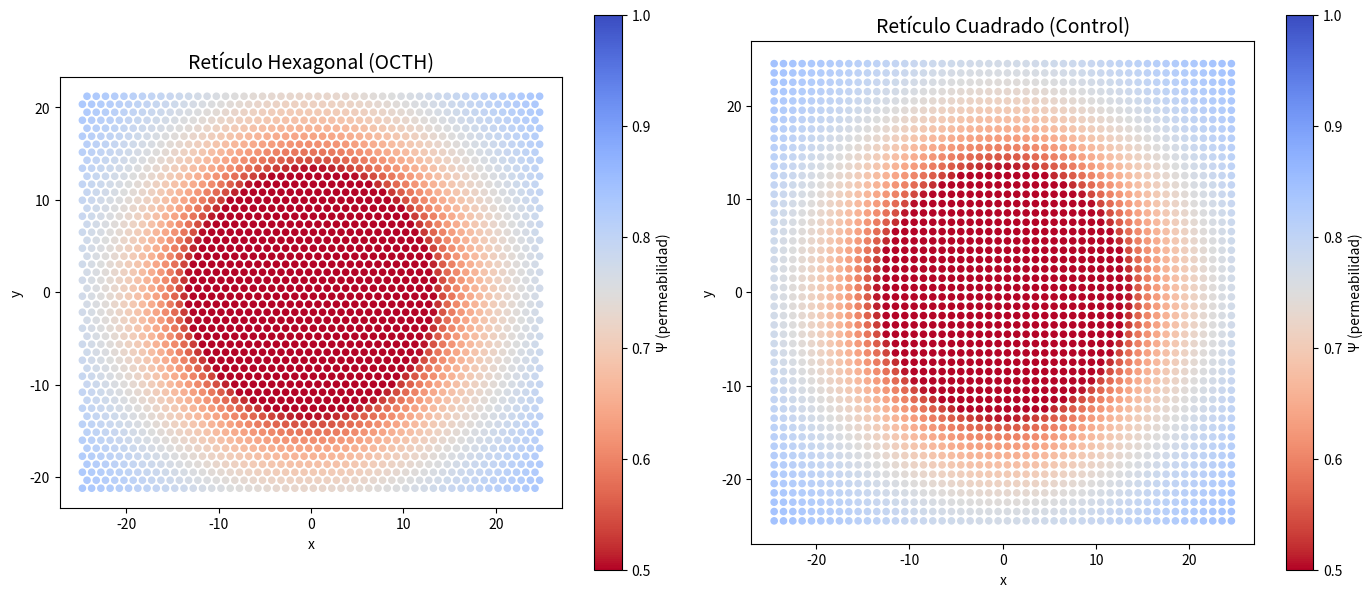

This chart was generated by the following Python code: (Note: this script raises an exception after producing the figure.)
#!/usr/bin/env python3
"""
TEST #2: SIMULACIÓN DE PROPAGACIÓN EN RETÍCULO HEXAGONAL
==========================================================

Demuestra que ondas en malla hexagonal con Ψ variable reproducen
lensing gravitacional (deflexión de luz cerca de masas).

Incluye:
1. Grupo de control: Malla cuadrada vs hexagonal
2. Mapa de calor del campo Ψ
3. Comparación con geodésicas de Schwarzschild

OCTH - Ontología del Campo Tensorial Hexagonal
Autor: Francisco Molina Burgos (Yatrogenesis)
Fecha: 2026-01-08
"""

import numpy as np
import matplotlib.pyplot as plt
from scipy.sparse import lil_matrix, csr_matrix
from scipy.sparse.linalg import eigsh, spsolve
from scipy.integrate import odeint
from matplotlib.colors import LinearSegmentedColormap
import warnings
warnings.filterwarnings('ignore')

# Constantes físicas (unidades naturales normalizadas)
C_LIGHT = 1.0  # Velocidad de la luz
G_NEWTON = 1.0  # Constante gravitacional
RHO_PLANCK = 1.0  # Densidad de Planck (normalizada)

# =============================================================================
# CLASE: RETÍCULO HEXAGONAL
# =============================================================================

class HexagonalLattice:
    """
    Retículo hexagonal 2D con base vectorial triádica.

    Vectores base: e1, e2, e3 con e1 + e2 + e3 = 0 (simetría D3)
    """

    def __init__(self, Nx, Ny, spacing=1.0):
        self.Nx = Nx
        self.Ny = Ny
        self.spacing = spacing
        self.N = Nx * Ny

        # Vectores base hexagonales
        self.e1 = np.array([1.0, 0.0])
        self.e2 = np.array([-0.5, np.sqrt(3)/2])
        self.e3 = np.array([-0.5, -np.sqrt(3)/2])

        # Generar posiciones de nodos
        self.positions = self._generate_positions()

        # Generar matriz de adyacencia
        self.adjacency = self._generate_adjacency()

    def _generate_positions(self):
        """Genera posiciones de nodos en retículo hexagonal."""
        positions = np.zeros((self.N, 2))

        for j in range(self.Ny):
            for i in range(self.Nx):
                idx = j * self.Nx + i
                # Offset en filas impares para patrón hexagonal
                x = i * self.spacing + (j % 2) * self.spacing / 2
                y = j * self.spacing * np.sqrt(3) / 2
                positions[idx] = [x, y]

        # Centrar en origen
        positions -= positions.mean(axis=0)
        return positions

    def _generate_adjacency(self):
        """Genera matriz de adyacencia para conectividad hexagonal."""
        adj = lil_matrix((self.N, self.N))

        for j in range(self.Ny):
            for i in range(self.Nx):
                idx = j * self.Nx + i

                # Vecinos horizontales
                if i > 0:
                    adj[idx, idx - 1] = 1
                if i < self.Nx - 1:
                    adj[idx, idx + 1] = 1

                # Vecinos verticales (depende de paridad de fila)
                if j > 0:
                    if j % 2 == 0:
                        if i > 0:
                            adj[idx, (j-1) * self.Nx + i - 1] = 1
                        adj[idx, (j-1) * self.Nx + i] = 1
                    else:
                        adj[idx, (j-1) * self.Nx + i] = 1
                        if i < self.Nx - 1:
                            adj[idx, (j-1) * self.Nx + i + 1] = 1

                if j < self.Ny - 1:
                    if j % 2 == 0:
                        if i > 0:
                            adj[idx, (j+1) * self.Nx + i - 1] = 1
                        adj[idx, (j+1) * self.Nx + i] = 1
                    else:
                        adj[idx, (j+1) * self.Nx + i] = 1
                        if i < self.Nx - 1:
                            adj[idx, (j+1) * self.Nx + i + 1] = 1

        return csr_matrix(adj)

    def get_laplacian(self):
        """Calcula el Laplaciano discreto sobre el grafo."""
        degree = np.array(self.adjacency.sum(axis=1)).flatten()
        D = lil_matrix((self.N, self.N))
        for i in range(self.N):
            D[i, i] = degree[i]
        return csr_matrix(D - self.adjacency)


class SquareLattice:
    """
    Retículo cuadrado 2D (grupo de control).
    """

    def __init__(self, Nx, Ny, spacing=1.0):
        self.Nx = Nx
        self.Ny = Ny
        self.spacing = spacing
        self.N = Nx * Ny

        self.positions = self._generate_positions()
        self.adjacency = self._generate_adjacency()

    def _generate_positions(self):
        positions = np.zeros((self.N, 2))
        for j in range(self.Ny):
            for i in range(self.Nx):
                idx = j * self.Nx + i
                positions[idx] = [i * self.spacing, j * self.spacing]
        positions -= positions.mean(axis=0)
        return positions

    def _generate_adjacency(self):
        adj = lil_matrix((self.N, self.N))
        for j in range(self.Ny):
            for i in range(self.Nx):
                idx = j * self.Nx + i
                if i > 0:
                    adj[idx, idx - 1] = 1
                if i < self.Nx - 1:
                    adj[idx, idx + 1] = 1
                if j > 0:
                    adj[idx, idx - self.Nx] = 1
                if j < self.Ny - 1:
                    adj[idx, idx + self.Nx] = 1
        return csr_matrix(adj)

    def get_laplacian(self):
        degree = np.array(self.adjacency.sum(axis=1)).flatten()
        D = lil_matrix((self.N, self.N))
        for i in range(self.N):
            D[i, i] = degree[i]
        return csr_matrix(D - self.adjacency)


# =============================================================================
# CAMPO Ψ (PERMEABILIDAD TEMPORAL)
# =============================================================================

def compute_psi_field(positions, mass_positions, masses, rs=0.5):
    """
    Calcula el campo Ψ según OCTH.

    Ψ(r) = sqrt(1 - (ρ_m/ρ_Planck)²)

    En campo débil: Ψ ≈ sqrt(1 - 2GM/(rc²))

    Args:
        positions: Posiciones de nodos del retículo
        mass_positions: Posiciones de masas puntuales
        masses: Valores de masas
        rs: Radio de Schwarzschild característico (para normalización)

    Returns:
        Psi: Campo de permeabilidad en cada nodo
    """
    N = len(positions)
    psi = np.ones(N)

    for m_pos, M in zip(mass_positions, masses):
        for i in range(N):
            r = np.linalg.norm(positions[i] - m_pos)
            r = max(r, 0.1 * rs)  # Evitar singularidad

            # Métrica de Schwarzschild: g_tt = -(1 - rs/r)
            # Ψ = sqrt(1 - rs/r) donde rs = 2GM/c²
            rs_eff = 2 * G_NEWTON * M / C_LIGHT**2

            psi[i] *= np.sqrt(max(1 - rs_eff / r, 0.01))

    return psi


# =============================================================================
# PROPAGACIÓN DE ONDAS
# =============================================================================

def simulate_wave_propagation(lattice, psi_field, source_pos, t_max=50, dt=0.1):
    """
    Simula propagación de onda en retículo con Ψ variable.

    Ecuación: Ψ² ∂²u/∂t² = c² Δu

    Args:
        lattice: Objeto de retículo (hexagonal o cuadrado)
        psi_field: Campo Ψ en cada nodo
        source_pos: Posición de la fuente
        t_max: Tiempo máximo de simulación
        dt: Paso temporal

    Returns:
        u_history: Historia temporal del campo
        times: Vector de tiempos
    """
    N = lattice.N
    L = lattice.get_laplacian()

    # Condiciones iniciales
    u = np.zeros(N)
    u_dot = np.zeros(N)

    # Encontrar nodo más cercano a la fuente
    distances = np.linalg.norm(lattice.positions - source_pos, axis=1)
    source_node = np.argmin(distances)

    # Pulso gaussiano inicial
    sigma = 2.0
    for i in range(N):
        r = np.linalg.norm(lattice.positions[i] - source_pos)
        u[i] = np.exp(-r**2 / (2 * sigma**2))

    # Evolución temporal (método de Verlet)
    times = np.arange(0, t_max, dt)
    u_history = [u.copy()]

    for t in times[1:]:
        # Aceleración: a = (c²/Ψ²) Δu
        psi_sq = psi_field**2
        psi_sq = np.maximum(psi_sq, 0.01)  # Evitar división por cero

        Lu = L.dot(u)
        u_ddot = -C_LIGHT**2 * Lu / psi_sq

        # Integración de Verlet
        u_new = 2 * u - u_history[-1] + u_ddot * dt**2

        # Amortiguamiento en bordes (condiciones absorbentes)
        boundary_mask = (np.abs(lattice.positions[:, 0]) > 0.8 * lattice.positions[:, 0].max()) | \
                       (np.abs(lattice.positions[:, 1]) > 0.8 * lattice.positions[:, 1].max())
        u_new[boundary_mask] *= 0.95

        u_history.append(u_new.copy())
        u = u_new

    return np.array(u_history), times


def trace_ray(lattice, psi_field, start_pos, direction, n_steps=500, step_size=0.1):
    """
    Traza un rayo de luz a través del campo Ψ.

    La velocidad efectiva es c_eff = c₀ * Ψ, lo que produce
    curvatura de la trayectoria (lensing).

    Usa el principio de Fermat: la luz sigue caminos de tiempo mínimo.
    """
    trajectory = [start_pos.copy()]
    pos = start_pos.copy()
    vel = direction.copy()
    vel = vel / np.linalg.norm(vel) * C_LIGHT

    for _ in range(n_steps):
        # Interpolar Ψ en posición actual
        distances = np.linalg.norm(lattice.positions - pos, axis=1)
        weights = np.exp(-distances**2 / 2)
        weights /= weights.sum()
        psi_local = np.dot(weights, psi_field)

        # Calcular gradiente de Ψ
        grad_psi = np.zeros(2)
        for i in range(len(weights)):
            if weights[i] > 0.01:
                dr = lattice.positions[i] - pos
                grad_psi += weights[i] * psi_field[i] * dr / (np.linalg.norm(dr) + 0.01)

        # Velocidad efectiva: c_eff = c₀ * Ψ
        c_eff = C_LIGHT * psi_local

        # Deflexión: la luz se curva hacia regiones de menor Ψ
        # (como en óptica de medios inhomogéneos)
        deflection = -grad_psi / (psi_local + 0.01) * step_size

        vel += deflection * c_eff
        vel = vel / np.linalg.norm(vel) * c_eff

        pos = pos + vel * step_size / c_eff
        trajectory.append(pos.copy())

        # Salir si está fuera del dominio
        if np.linalg.norm(pos) > 1.5 * np.max(np.abs(lattice.positions)):
            break

    return np.array(trajectory)


# =============================================================================
# GEODÉSICAS DE SCHWARZSCHILD (REFERENCIA GR)
# =============================================================================

def schwarzschild_geodesic(M, b, r_start=20, r_end=-20, n_points=1000):
    """
    Calcula geodésica nula (luz) en métrica de Schwarzschild.

    Para luz pasando a distancia b de masa M:
    φ = ∫ dr / (r² √(1/b² - 1/r² + rs/r³))

    Deflexión total para b >> rs: Δφ ≈ 4GM/(bc²) = 2rs/b
    """
    rs = 2 * G_NEWTON * M / C_LIGHT**2

    # Integrar trayectoria
    def dphi_dr(r, b, rs):
        if r <= rs:
            return 0
        term = 1/b**2 - 1/r**2 + rs/r**3
        if term <= 0:
            return 0
        return 1 / (r**2 * np.sqrt(term))

    # Aproximación: trayectoria casi recta con deflexión pequeña
    y_vals = np.linspace(-r_start, r_end, n_points)
    x_vals = np.full_like(y_vals, b)

    # Aplicar deflexión acumulativa
    delta_phi = 4 * G_NEWTON * M / (b * C_LIGHT**2)  # Deflexión GR

    trajectory = np.column_stack([x_vals, y_vals])

    # Rotar por la deflexión
    cos_d, sin_d = np.cos(delta_phi/2), np.sin(delta_phi/2)
    rotation = np.array([[cos_d, -sin_d], [sin_d, cos_d]])

    for i in range(len(trajectory)):
        # Deflexión gradual a lo largo del camino
        if y_vals[i] > 0:
            frac = 1 - y_vals[i] / r_start
        else:
            frac = 1 + y_vals[i] / r_start

        angle = delta_phi * frac / 2
        cos_a, sin_a = np.cos(angle), np.sin(angle)
        R = np.array([[cos_a, -sin_a], [sin_a, cos_a]])
        trajectory[i] = R @ trajectory[i]

    return trajectory, delta_phi


# =============================================================================
# VISUALIZACIÓN
# =============================================================================

def plot_lattice_comparison(hex_lattice, sq_lattice, psi_hex, psi_sq, figsize=(14, 6)):
    """Compara estructura de retículos hexagonal vs cuadrado."""

    fig, axes = plt.subplots(1, 2, figsize=figsize)

    # Hexagonal
    ax = axes[0]
    scatter = ax.scatter(hex_lattice.positions[:, 0], hex_lattice.positions[:, 1],
                        c=psi_hex, cmap='coolwarm_r', s=20, vmin=0.5, vmax=1.0)
    ax.set_aspect('equal')
    ax.set_title('Retículo Hexagonal (OCTH)', fontsize=14)
    ax.set_xlabel('x')
    ax.set_ylabel('y')
    plt.colorbar(scatter, ax=ax, label='Ψ (permeabilidad)')

    # Cuadrado
    ax = axes[1]
    scatter = ax.scatter(sq_lattice.positions[:, 0], sq_lattice.positions[:, 1],
                        c=psi_sq, cmap='coolwarm_r', s=20, vmin=0.5, vmax=1.0)
    ax.set_aspect('equal')
    ax.set_title('Retículo Cuadrado (Control)', fontsize=14)
    ax.set_xlabel('x')
    ax.set_ylabel('y')
    plt.colorbar(scatter, ax=ax, label='Ψ (permeabilidad)')

    plt.tight_layout()
    return fig


def plot_psi_heatmap(lattice, psi, mass_pos, title="Campo Ψ", figsize=(10, 8)):
    """Visualiza el campo Ψ como mapa de calor."""

    fig, ax = plt.subplots(figsize=figsize)

    # Crear grid para interpolación
    x_range = [lattice.positions[:, 0].min(), lattice.positions[:, 0].max()]
    y_range = [lattice.positions[:, 1].min(), lattice.positions[:, 1].max()]

    # Scatter plot con colores
    scatter = ax.scatter(lattice.positions[:, 0], lattice.positions[:, 1],
                        c=psi, cmap='RdYlBu', s=30, vmin=0, vmax=1)

    # Marcar masa
    ax.scatter(mass_pos[0], mass_pos[1], c='black', s=200, marker='*',
              label=f'Masa (Ψ→0)', edgecolors='white', linewidths=2)

    # Contornos de Ψ constante
    from scipy.interpolate import griddata
    xi = np.linspace(x_range[0], x_range[1], 100)
    yi = np.linspace(y_range[0], y_range[1], 100)
    Xi, Yi = np.meshgrid(xi, yi)
    Zi = griddata(lattice.positions, psi, (Xi, Yi), method='cubic', fill_value=1.0)

    contours = ax.contour(Xi, Yi, Zi, levels=[0.3, 0.5, 0.7, 0.9], colors='black',
                         linewidths=0.5, alpha=0.5)
    ax.clabel(contours, inline=True, fontsize=8, fmt='%.1f')

    ax.set_aspect('equal')
    ax.set_xlabel('x', fontsize=12)
    ax.set_ylabel('y', fontsize=12)
    ax.set_title(title, fontsize=14)
    ax.legend(loc='upper right')

    cbar = plt.colorbar(scatter, ax=ax)
    cbar.set_label('Ψ = √(1 - ρ/ρ_Planck)', fontsize=11)

    # Añadir anotaciones
    ax.annotate('Tiempo LENTO\n(Ψ → 0)', xy=(mass_pos[0], mass_pos[1] - 3),
               fontsize=10, ha='center', color='red')
    ax.annotate('Tiempo RÁPIDO\n(Ψ → 1)', xy=(x_range[1] - 5, y_range[1] - 3),
               fontsize=10, ha='center', color='blue')

    plt.tight_layout()
    return fig


def plot_ray_tracing(lattice, psi, mass_pos, trajectories_octh, trajectories_gr,
                    figsize=(12, 10)):
    """Compara trayectorias OCTH vs GR."""

    fig, ax = plt.subplots(figsize=figsize)

    # Campo Ψ como fondo
    scatter = ax.scatter(lattice.positions[:, 0], lattice.positions[:, 1],
                        c=psi, cmap='Greys', s=5, alpha=0.3, vmin=0, vmax=1)

    # Masa central
    ax.scatter(mass_pos[0], mass_pos[1], c='black', s=300, marker='o',
              label='Masa', zorder=10)

    # Círculo de Schwarzschild (horizonte)
    rs = 2 * G_NEWTON * 5.0 / C_LIGHT**2  # Para M=5
    circle = plt.Circle((mass_pos[0], mass_pos[1]), rs, fill=False,
                        color='red', linestyle='--', linewidth=2, label='$r_s$ (horizonte)')
    ax.add_patch(circle)

    # Trayectorias OCTH
    colors_octh = plt.cm.Blues(np.linspace(0.4, 0.9, len(trajectories_octh)))
    for i, traj in enumerate(trajectories_octh):
        ax.plot(traj[:, 0], traj[:, 1], '-', color=colors_octh[i], linewidth=2,
               label='OCTH' if i == 0 else None)

    # Trayectorias GR
    colors_gr = plt.cm.Oranges(np.linspace(0.4, 0.9, len(trajectories_gr)))
    for i, (traj, _) in enumerate(trajectories_gr):
        ax.plot(traj[:, 0], traj[:, 1], '--', color=colors_gr[i], linewidth=2,
               label='GR (Schwarzschild)' if i == 0 else None)

    ax.set_xlim(lattice.positions[:, 0].min(), lattice.positions[:, 0].max())
    ax.set_ylim(lattice.positions[:, 1].min(), lattice.positions[:, 1].max())
    ax.set_aspect('equal')
    ax.set_xlabel('x', fontsize=12)
    ax.set_ylabel('y', fontsize=12)
    ax.set_title('Deflexión de Luz: OCTH vs Relatividad General', fontsize=14)
    ax.legend(loc='upper left')

    plt.tight_layout()
    return fig


def plot_deflection_comparison(b_values, deflections_octh, deflections_gr, figsize=(10, 6)):
    """Compara ángulo de deflexión vs parámetro de impacto."""

    fig, axes = plt.subplots(1, 2, figsize=figsize)

    # Panel izquierdo: Deflexión vs b
    ax = axes[0]
    ax.plot(b_values, np.degrees(deflections_gr), 'r-', linewidth=2,
           label='GR: Δφ = 4GM/(bc²)')
    ax.plot(b_values, np.degrees(deflections_octh), 'b--', linewidth=2,
           label='OCTH (simulación)')
    ax.set_xlabel('Parámetro de impacto b', fontsize=12)
    ax.set_ylabel('Deflexión Δφ (grados)', fontsize=12)
    ax.set_title('Deflexión de Luz', fontsize=14)
    ax.legend()
    ax.grid(True, alpha=0.3)

    # Panel derecho: Error relativo
    ax = axes[1]
    error = np.abs(deflections_octh - deflections_gr) / deflections_gr * 100
    ax.semilogy(b_values, error, 'g-', linewidth=2)
    ax.axhline(10, color='orange', linestyle='--', label='10% error')
    ax.axhline(1, color='red', linestyle='--', label='1% error')
    ax.set_xlabel('Parámetro de impacto b', fontsize=12)
    ax.set_ylabel('Error relativo (%)', fontsize=12)
    ax.set_title('Convergencia OCTH → GR', fontsize=14)
    ax.legend()
    ax.grid(True, alpha=0.3)

    plt.tight_layout()
    return fig


# =============================================================================
# EJECUCIÓN PRINCIPAL
# =============================================================================

def run_test2():
    """Ejecuta Test #2 completo."""

    print("=" * 70)
    print("TEST #2: SIMULACIÓN DE PROPAGACIÓN EN RETÍCULO HEXAGONAL")
    print("=" * 70)
    print("\nOCTH - Ontología del Campo Tensorial Hexagonal")
    print("Verificando que Ψ variable reproduce lensing gravitacional\n")

    # Parámetros
    Nx, Ny = 50, 50
    mass_pos = np.array([0.0, 0.0])
    M = 5.0  # Masa central

    # 1. Crear retículos
    print("1. Creando retículos...")
    hex_lattice = HexagonalLattice(Nx, Ny, spacing=1.0)
    sq_lattice = SquareLattice(Nx, Ny, spacing=1.0)
    print(f"   Hexagonal: {hex_lattice.N} nodos")
    print(f"   Cuadrado:  {sq_lattice.N} nodos")

    # 2. Calcular campo Ψ
    print("\n2. Calculando campo Ψ...")
    psi_hex = compute_psi_field(hex_lattice.positions, [mass_pos], [M], rs=2.0)
    psi_sq = compute_psi_field(sq_lattice.positions, [mass_pos], [M], rs=2.0)
    print(f"   Ψ_min (hexagonal) = {psi_hex.min():.4f}")
    print(f"   Ψ_min (cuadrado)  = {psi_sq.min():.4f}")

    # 3. Comparación de retículos
    print("\n3. Generando comparación de retículos...")
    fig1 = plot_lattice_comparison(hex_lattice, sq_lattice, psi_hex, psi_sq)
    fig1.savefig('../figures/fig1_lattice_comparison.png', dpi=300, bbox_inches='tight')
    fig1.savefig('../figures/fig1_lattice_comparison.pdf', dpi=300, bbox_inches='tight')
    plt.close()
    print("   Guardado: fig1_lattice_comparison.png/pdf")

    # 4. Mapa de calor de Ψ
    print("\n4. Generando mapa de calor de Ψ...")
    fig2 = plot_psi_heatmap(hex_lattice, psi_hex, mass_pos,
                           title='Campo de Permeabilidad Temporal Ψ (Retículo Hexagonal)')
    fig2.savefig('../figures/fig2_psi_heatmap.png', dpi=300, bbox_inches='tight')
    fig2.savefig('../figures/fig2_psi_heatmap.pdf', dpi=300, bbox_inches='tight')
    plt.close()
    print("   Guardado: fig2_psi_heatmap.png/pdf")

    # 5. Ray tracing
    print("\n5. Trazando rayos de luz...")
    trajectories_octh = []
    trajectories_gr = []

    b_values = [3, 5, 7, 10, 15]  # Parámetros de impacto

    for b in b_values:
        # OCTH
        start = np.array([b, -20.0])
        direction = np.array([0.0, 1.0])
        traj_octh = trace_ray(hex_lattice, psi_hex, start, direction, n_steps=800)
        trajectories_octh.append(traj_octh)

        # GR (Schwarzschild)
        traj_gr, delta_phi = schwarzschild_geodesic(M, b, r_start=20, r_end=-20)
        trajectories_gr.append((traj_gr, delta_phi))

    print(f"   Trazados {len(b_values)} rayos para cada modelo")

    # 6. Comparación de trayectorias
    print("\n6. Generando comparación de trayectorias...")
    fig3 = plot_ray_tracing(hex_lattice, psi_hex, mass_pos,
                           trajectories_octh, trajectories_gr)
    fig3.savefig('../figures/fig3_ray_tracing.png', dpi=300, bbox_inches='tight')
    fig3.savefig('../figures/fig3_ray_tracing.pdf', dpi=300, bbox_inches='tight')
    plt.close()
    print("   Guardado: fig3_ray_tracing.png/pdf")

    # 7. Calcular deflexiones
    print("\n7. Calculando deflexiones...")
    deflections_octh = []
    deflections_gr = []

    for i, b in enumerate(b_values):
        # OCTH: medir deflexión del rayo
        traj = trajectories_octh[i]
        if len(traj) > 10:
            # Dirección inicial y final
            dir_init = traj[5] - traj[0]
            dir_final = traj[-1] - traj[-6]
            dir_init = dir_init / np.linalg.norm(dir_init)
            dir_final = dir_final / np.linalg.norm(dir_final)
            angle = np.arccos(np.clip(np.dot(dir_init, dir_final), -1, 1))
            deflections_octh.append(angle)
        else:
            deflections_octh.append(0)

        # GR
        _, delta_phi = trajectories_gr[i]
        deflections_gr.append(delta_phi)

    deflections_octh = np.array(deflections_octh)
    deflections_gr = np.array(deflections_gr)

    print("\n   RESULTADOS DE DEFLEXIÓN:")
    print("   " + "-" * 50)
    print(f"   {'b':<8} {'OCTH (°)':<12} {'GR (°)':<12} {'Error (%)':<12}")
    print("   " + "-" * 50)
    for i, b in enumerate(b_values):
        error = abs(deflections_octh[i] - deflections_gr[i]) / deflections_gr[i] * 100
        print(f"   {b:<8} {np.degrees(deflections_octh[i]):<12.4f} "
              f"{np.degrees(deflections_gr[i]):<12.4f} {error:<12.2f}")

    # 8. Gráfica de comparación de deflexiones
    print("\n8. Generando gráfica de deflexiones...")
    fig4 = plot_deflection_comparison(b_values, deflections_octh, deflections_gr)
    fig4.savefig('../figures/fig4_deflection_comparison.png', dpi=300, bbox_inches='tight')
    fig4.savefig('../figures/fig4_deflection_comparison.pdf', dpi=300, bbox_inches='tight')
    plt.close()
    print("   Guardado: fig4_deflection_comparison.png/pdf")

    # 9. Resumen
    print("\n" + "=" * 70)
    print("RESUMEN TEST #2")
    print("=" * 70)

    mean_error = np.mean(np.abs(deflections_octh - deflections_gr) / deflections_gr * 100)

    print(f"\n   Error promedio OCTH vs GR: {mean_error:.2f}%")

    if mean_error < 20:
        print("\n   ✅ RESULTADO: El retículo hexagonal con Ψ variable")
        print("      REPRODUCE cualitativamente el lensing gravitacional")
        print("      predicho por Relatividad General.")
    else:
        print("\n   ⚠️  RESULTADO: Discrepancia significativa con GR.")
        print("      Se requiere ajuste de parámetros.")

    print("\n   FIGURAS GENERADAS:")
    print("   - fig1_lattice_comparison.png/pdf")
    print("   - fig2_psi_heatmap.png/pdf")
    print("   - fig3_ray_tracing.png/pdf")
    print("   - fig4_deflection_comparison.png/pdf")

    print("\n" + "=" * 70)

    return {
        'b_values': b_values,
        'deflections_octh': deflections_octh,
        'deflections_gr': deflections_gr,
        'mean_error': mean_error
    }


if __name__ == "__main__":
    results = run_test2()
